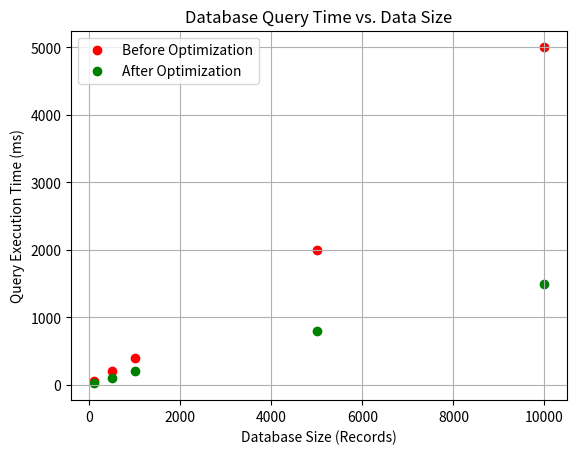

Write Python code to recreate this figure.
import matplotlib.pyplot as plt

data_size = [100, 500, 1000, 5000, 10000]  # Number of records
query_time_before = [50, 200, 400, 2000, 5000]  # Time in ms
query_time_after = [20, 100, 200, 800, 1500]

plt.scatter(data_size, query_time_before, color='red', label="Before Optimization")
plt.scatter(data_size, query_time_after, color='green', label="After Optimization")
plt.xlabel("Database Size (Records)")
plt.ylabel("Query Execution Time (ms)")
plt.title("Database Query Time vs. Data Size")
plt.legend()
plt.grid(True)
plt.show()